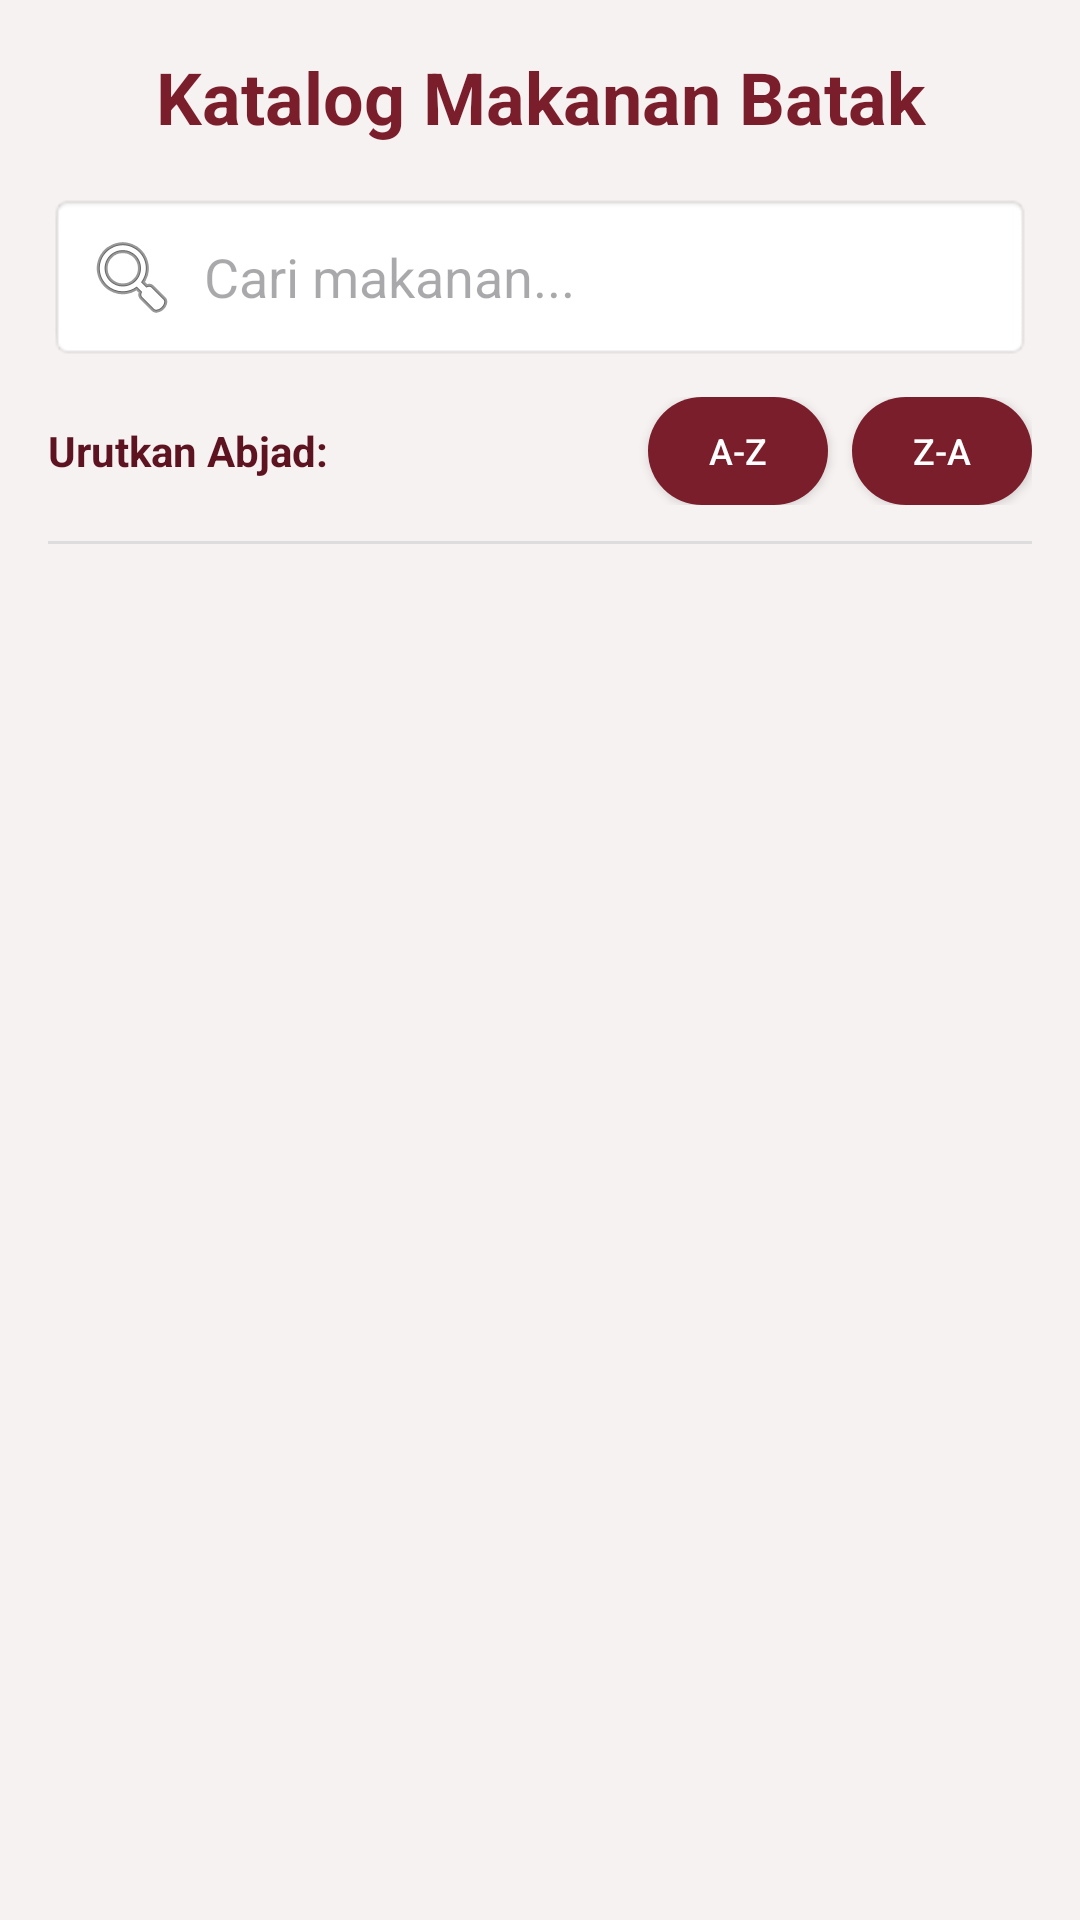

This screen was rendered from an Android layout file. Write that file and the resources it references.
<!-- AndroidManifest.xml: application theme Theme.KatalogMakananBatak -->
<!-- res/layout/activity_list_makanan.xml -->
<?xml version="1.0" encoding="utf-8"?>
<LinearLayout xmlns:android="http://schemas.android.com/apk/res/android"
    xmlns:app="http://schemas.android.com/apk/res-auto"
    android:layout_width="match_parent"
    android:layout_height="match_parent"
    android:background="@color/cream_bg"
    android:orientation="vertical"
    android:fitsSystemWindows="true">

    <TextView
        android:layout_width="match_parent"
        android:layout_height="wrap_content"
        android:text="Katalog Makanan Batak"
        android:textSize="24sp"
        android:textStyle="bold"
        android:textColor="@color/maroon_primary"
        android:gravity="center"
        android:padding="16dp" />

    <EditText
        android:id="@+id/etSearch"
        android:layout_width="match_parent"
        android:layout_height="wrap_content"
        android:layout_marginHorizontal="16dp"
        android:layout_marginBottom="12dp"
        android:hint="Cari makanan..."
        android:padding="12dp"
        android:background="@android:drawable/editbox_background"
        android:drawableStart="@android:drawable/ic_menu_search"
        android:drawablePadding="8dp" />

    <LinearLayout
        android:layout_width="match_parent"
        android:layout_height="wrap_content"
        android:orientation="horizontal"
        android:gravity="center_vertical"
        android:layout_marginHorizontal="16dp"
        android:layout_marginBottom="12dp">

        <TextView
            android:layout_width="0dp"
            android:layout_weight="1"
            android:layout_height="wrap_content"
            android:text="Urutkan Abjad:"
            android:textSize="14sp"
            android:textStyle="bold"
            android:textColor="@color/maroon_dark" />

        <androidx.appcompat.widget.AppCompatButton
            android:id="@+id/btnSortAZ"
            android:layout_width="60dp"
            android:layout_height="36dp"
            android:text="A-Z"
            android:textAllCaps="false"
            android:textSize="12sp"
            android:textColor="@color/white"
            android:background="@drawable/bg_button_sort"
            android:layout_marginEnd="8dp" />

        <androidx.appcompat.widget.AppCompatButton
            android:id="@+id/btnSortZA"
            android:layout_width="60dp"
            android:layout_height="36dp"
            android:text="Z-A"
            android:textAllCaps="false"
            android:textSize="12sp"
            android:textColor="@color/white"
            android:background="@drawable/bg_button_sort" />

    </LinearLayout>

    <View
        android:layout_width="match_parent"
        android:layout_height="1dp"
        android:background="#DDDDDD"
        android:layout_marginHorizontal="16dp"
        android:layout_marginBottom="8dp" />

    <androidx.recyclerview.widget.RecyclerView
        android:id="@+id/rvMakanan"
        android:layout_width="match_parent"
        android:layout_height="match_parent"
        android:paddingHorizontal="8dp"
        android:clipToPadding="false" />

</LinearLayout>
<!-- resources referenced by this layout -->
<resources>
  <color name="cream_bg">#F7F2F2</color>
  <color name="maroon_dark">#5D1420</color>
  <color name="maroon_primary">#7B1E2B</color>
  <color name="white">#FFFFFF</color>
  <!-- drawable bg_button_sort (drawable) -->
  <?xml version="1.0" encoding="utf-8"?>
  <ripple xmlns:android="http://schemas.android.com/apk/res/android"
      android:color="#40FFFFFF">
      <item>
          <shape android:shape="rectangle">
              <solid android:color="@color/maroon_primary" />
              <corners android:radius="20dp" />
          </shape>
      </item>
  </ripple>
  <style name="Theme.KatalogMakananBatak" parent="Base.Theme.KatalogMakananBatak" />
  <style name="Base.Theme.KatalogMakananBatak" parent="Theme.Material3.DayNight.NoActionBar">
          
          
      </style>
</resources>
